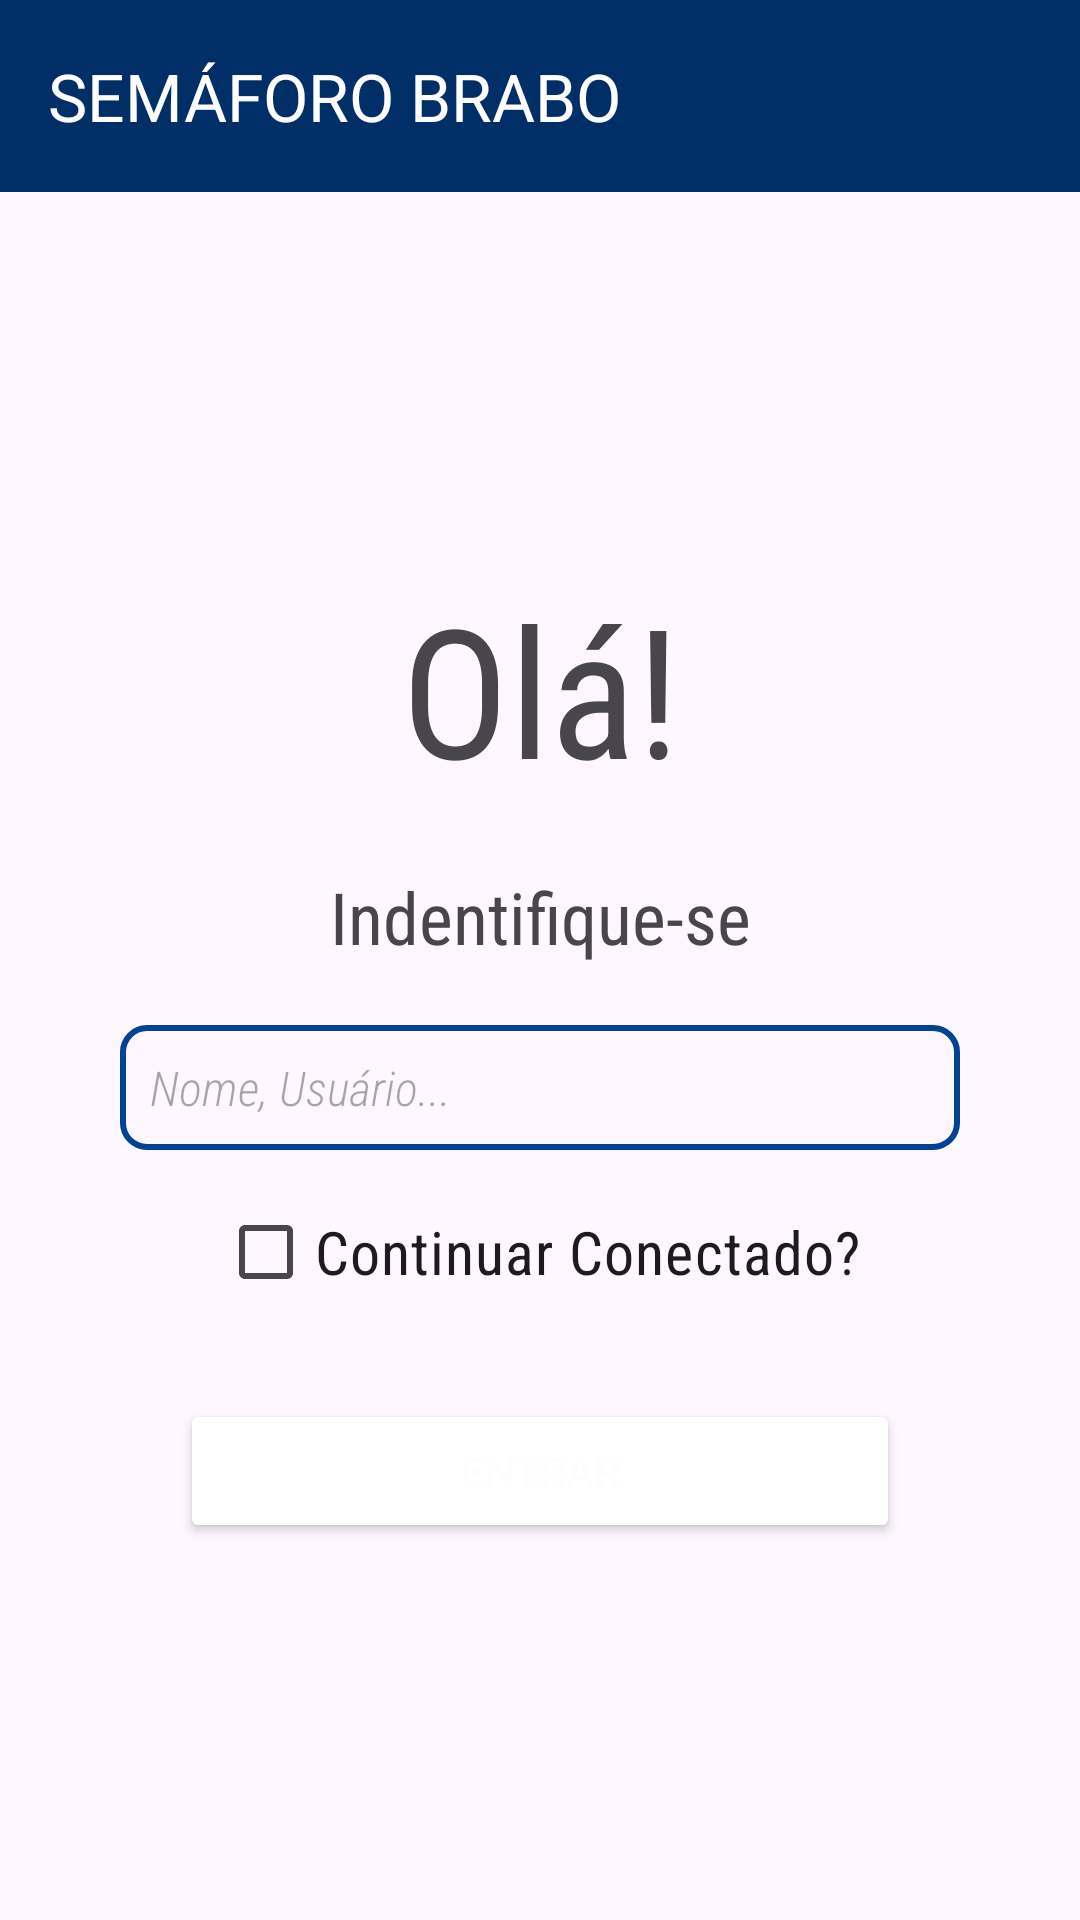

Produce the Android XML layout that renders to this screen, including the resource entries it uses.
<!-- AndroidManifest.xml: application theme Theme.SemaforoBrabo -->
<!-- res/layout/activity_main.xml -->
<?xml version="1.0" encoding="utf-8"?>
<androidx.constraintlayout.widget.ConstraintLayout xmlns:android="http://schemas.android.com/apk/res/android"
    xmlns:app="http://schemas.android.com/apk/res-auto"
    xmlns:tools="http://schemas.android.com/tools"
    android:layout_width="match_parent"
    android:layout_height="match_parent"
    tools:context=".MainActivity">

    <LinearLayout
        android:layout_width="0dp"
        android:layout_height="0dp"
        android:gravity="center_vertical"
        android:orientation="vertical"
        app:layout_constraintBottom_toBottomOf="parent"
        app:layout_constraintEnd_toEndOf="parent"
        app:layout_constraintStart_toStartOf="parent"
        app:layout_constraintTop_toBottomOf="@+id/toolbarMain">

        <TextView
            android:id="@+id/textView"
            android:layout_width="match_parent"
            android:layout_height="wrap_content"
            android:fontFamily="sans-serif-condensed"
            android:text="Olá!"
            android:textAlignment="center"
            android:textSize="60dp" />

        <TextView
            android:id="@+id/textViewStatus"
            android:layout_width="match_parent"
            android:layout_height="wrap_content"
            android:layout_margin="20dp"
            android:fontFamily="sans-serif-condensed"
            android:text="Indentifique-se"
            android:textAlignment="center"
            android:textSize="24dp" />

        <EditText
            android:id="@+id/editTextUsuario"
            style="@style/Widget.AppCompat.AutoCompleteTextView"
            android:layout_width="match_parent"
            android:layout_height="wrap_content"
            android:layout_marginLeft="40dp"
            android:layout_marginRight="40dp"
            android:background="@drawable/input_round"
            android:ems="10"
            android:fontFamily="sans-serif-condensed-light"
            android:hint="Nome, Usuário..."
            android:inputType="text"
            android:padding="10dp"
            android:singleLine="false"
            android:textAlignment="textStart"
            android:textAllCaps="false"
            android:textSize="16sp"
            android:textStyle="italic" />

        <CheckBox
            android:id="@+id/checkBoxConectado"
            android:layout_width="wrap_content"
            android:layout_height="wrap_content"
            android:layout_gravity="center_horizontal"
            android:layout_margin="10sp"
            android:fontFamily="sans-serif-condensed"
            android:text="Continuar Conectado?"
            android:textSize="20dp" />

        <Button
            android:id="@+id/buttonEntrar"
            android:layout_width="match_parent"
            android:layout_height="wrap_content"
            android:layout_marginLeft="60dp"
            android:layout_marginTop="15dp"
            android:layout_marginRight="60dp"
            android:backgroundTint="#002F67"
            android:backgroundTintMode="add"
            android:text="Entrar"
            android:textColor="#FDFDFD"
            android:textColorHighlight="#F6F6F6"
            android:textColorHint="#FFFFFF"
            android:textColorLink="#FFFFFF"
            app:rippleColor="#004FAE" />
    </LinearLayout>

    <androidx.appcompat.widget.Toolbar
        android:id="@+id/toolbarMain"
        android:layout_width="0dp"
        android:layout_height="wrap_content"
        android:background="#002F67"
        android:backgroundTint="#002F67"
        android:minHeight="?attr/actionBarSize"
        android:theme="?attr/actionBarTheme"
        app:layout_constraintEnd_toEndOf="parent"
        app:layout_constraintStart_toStartOf="parent"
        app:layout_constraintTop_toTopOf="parent"
        app:title="SEMÁFORO BRABO"
        app:titleTextColor="#FFFFFF" />
</androidx.constraintlayout.widget.ConstraintLayout>
<!-- resources referenced by this layout -->
<resources>
  <!-- drawable input_round (drawable) -->
  <?xml version="1.0" encoding="utf-8"?>
  <shape xmlns:android="http://schemas.android.com/apk/res/android"
      android:shape="rectangle">
  
      <stroke
          android:width="2dp"
          android:color="@color/azulMarinho"/>
      <corners android:radius="8dp"/>
  </shape>
  <style name="Theme.SemaforoBrabo" parent="Base.Theme.SemaforoBrabo" />
  <color name="azulMarinho">#004392</color>
  <style name="Base.Theme.SemaforoBrabo" parent="Theme.Material3.DayNight.NoActionBar">
          
          
      </style>
</resources>
